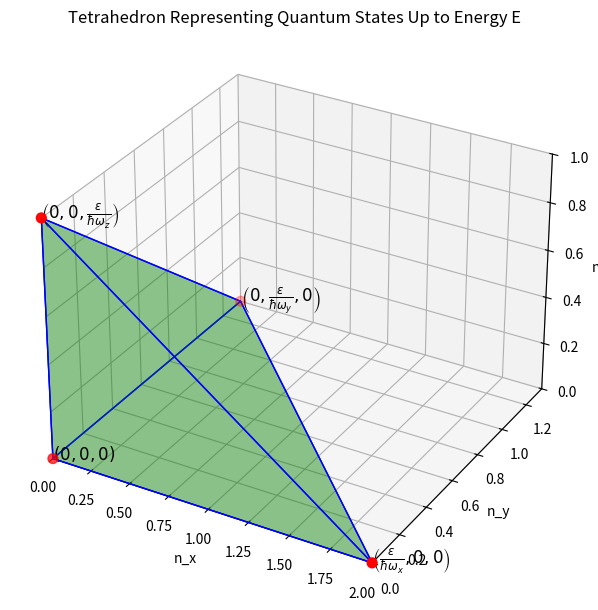
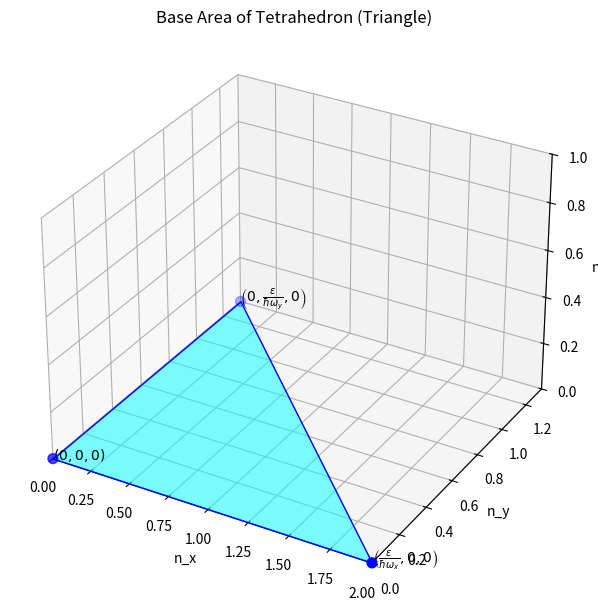
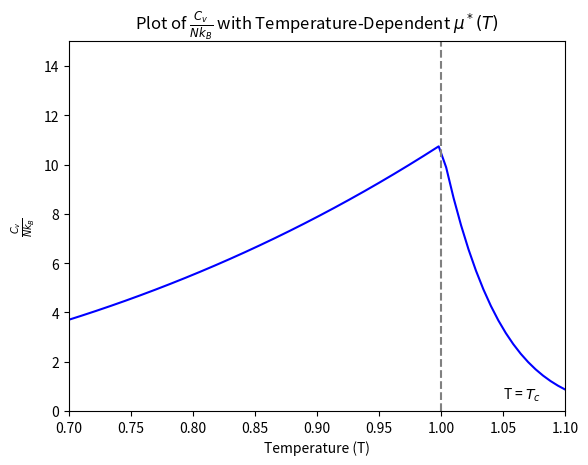

Here is the Python script that generated these plots, in order:
import numpy as np
import matplotlib.pyplot as plt
from mpl_toolkits.mplot3d.art3d import Poly3DCollection

# Constants
hbar = 1  # Set to 1 for simplicity in plotting
omega_x = 1.0
omega_y = 1.5
omega_z = 2.0
varepsilon = 2.0  # Energy value

# Tetrahedron vertices
vertices = np.array([
    [0, 0, 0],
    [varepsilon / hbar / omega_x, 0, 0],
    [0, varepsilon / hbar / omega_y, 0],
    [0, 0, varepsilon / hbar / omega_z]
])

# Define the faces of the tetrahedron by the indices of the vertices
faces = [
    [vertices[0], vertices[1], vertices[2]],
    [vertices[0], vertices[1], vertices[3]],
    [vertices[0], vertices[2], vertices[3]],
    [vertices[1], vertices[2], vertices[3]]
]

# Base area triangle vertices (highlighted separately)
base_vertices = np.array([
    [varepsilon / hbar / omega_x, 0, 0],
    [0, varepsilon / hbar / omega_y, 0],
    [0, 0, 0]
])

# Create a figure for plotting
fig = plt.figure(figsize=(12, 6))
ax = fig.add_subplot(121, projection='3d')

# Plot the tetrahedron
ax.add_collection3d(Poly3DCollection(faces, facecolors='Green', linewidths=1, edgecolors='b', alpha=.25))

# Plot the vertices
ax.scatter(vertices[:, 0], vertices[:, 1], vertices[:, 2], color='red', s=50)

# Set labels for the axes
ax.set_xlabel('n_x')
ax.set_ylabel('n_y')
ax.set_zlabel('n_z')

# Set the limits of the axes for better visualization
ax.set_xlim([0, varepsilon / hbar / omega_x])
ax.set_ylim([0, varepsilon / hbar / omega_y])
ax.set_zlim([0, varepsilon / hbar / omega_z])

# Add LaTeX formatted vertex labels
vertex_labels = [
    r'$(0, 0, 0)$',  # (0, 0, 0)
    r'$\left( \frac{\varepsilon}{\hbar \omega_x}, 0, 0 \right)$',  # (E/ℏωx, 0, 0)
    r'$\left( 0, \frac{\varepsilon}{\hbar \omega_y}, 0 \right)$',  # (0, E/ℏωy, 0)
    r'$\left( 0, 0, \frac{\varepsilon}{\hbar \omega_z} \right)$'   # (0, 0, E/ℏωz)
]


for i, vertex in enumerate(vertices):
    ax.text(vertex[0], vertex[1], vertex[2], vertex_labels[i], fontsize=12, color='black')

# Comment out or remove this line to remove the title
ax.set_title('Tetrahedron Representing Quantum States Up to Energy E')

# Display the plot
plt.tight_layout()
#plt.show()

# Plotting the Base Area (separate plot)
fig = plt.figure(figsize=(12, 6))

# Plot the base area triangle
ax2 = fig.add_subplot(122, projection='3d')

# Plot the base area triangle
ax2.add_collection3d(Poly3DCollection([base_vertices], facecolors='cyan', linewidths=1, edgecolors='b', alpha=.5))

# Plot the base vertices
ax2.scatter(base_vertices[:, 0], base_vertices[:, 1], base_vertices[:, 2], color='blue', s=50)

# Add LaTeX formatted labels to the vertices
base_vertex_labels = [
    r'$\left( \frac{\varepsilon}{\hbar \omega_x}, 0, 0 \right)$',  # (E/ℏωx, 0, 0)
    r'$\left( 0, \frac{\varepsilon}{\hbar \omega_y}, 0 \right)$',  # (0, E/ℏωy, 0)
    r'$(0, 0, 0)$' # (0, 0, 0)

]

for i, txt in enumerate(base_vertex_labels):
    ax2.text(base_vertices[i][0], base_vertices[i][1], base_vertices[i][2], txt, color='black')

# Set labels for the axes
ax2.set_xlabel('n_x')
ax2.set_ylabel('n_y')
ax2.set_zlabel('n_z')

# Set the limits of the axes for better visualization
ax2.set_xlim([0, varepsilon / hbar / omega_x])
ax2.set_ylim([0, varepsilon / hbar / omega_y])
ax2.set_zlim([0, varepsilon / hbar / omega_z])

# Title for the base area plot
ax2.set_title('Base Area of Tetrahedron (Triangle)')

# Display the plots
plt.tight_layout()
plt.show()


import numpy as np
import matplotlib.pyplot as plt

# Constants
zeta4 = np.pi**4 / 90  # Approximation of Zeta[4]
zeta3 = 1.20206  # Approximation of Zeta[3]
C1 = 12 * zeta4 / zeta3

# Define mu*(T)
def mu_star(T, A, Tc):
    return A * (Tc - T)

# Define Cv/NkB function
def cv_over_nkb(T, A, Tc):
    if T <= Tc:
        return C1 * (T / Tc)**3
    else:
        mu_star_val = mu_star(T, A, Tc)
        return (3 * zeta4 / zeta3) * (4 * T**3 + mu_star_val * T**2) * np.exp(mu_star_val * T)

# Parameters
A = 20
Tc = 1.0

# Temperature range
T = np.linspace(0, 3, 500)
Cv_NkB = [cv_over_nkb(t, A, Tc) for t in T]

# Plot
fig, ax = plt.subplots()

# Main plot
ax.plot(T, Cv_NkB, color="blue")
ax.axvline(Tc, color="gray", linestyle="--")
ax.text(Tc + 0.05, 0.5, r"T = $T_c$", color="black")
ax.set_xlim(0.7, 1.1)
ax.set_ylim(0, 15)
ax.set_xlabel("Temperature (T)")
ax.set_ylabel(r"$\frac{C_v}{N k_B}$")
ax.set_title(r"Plot of $\frac{C_v}{N k_B}$ with Temperature-Dependent $\mu^*(T)$")

#plt.show()


